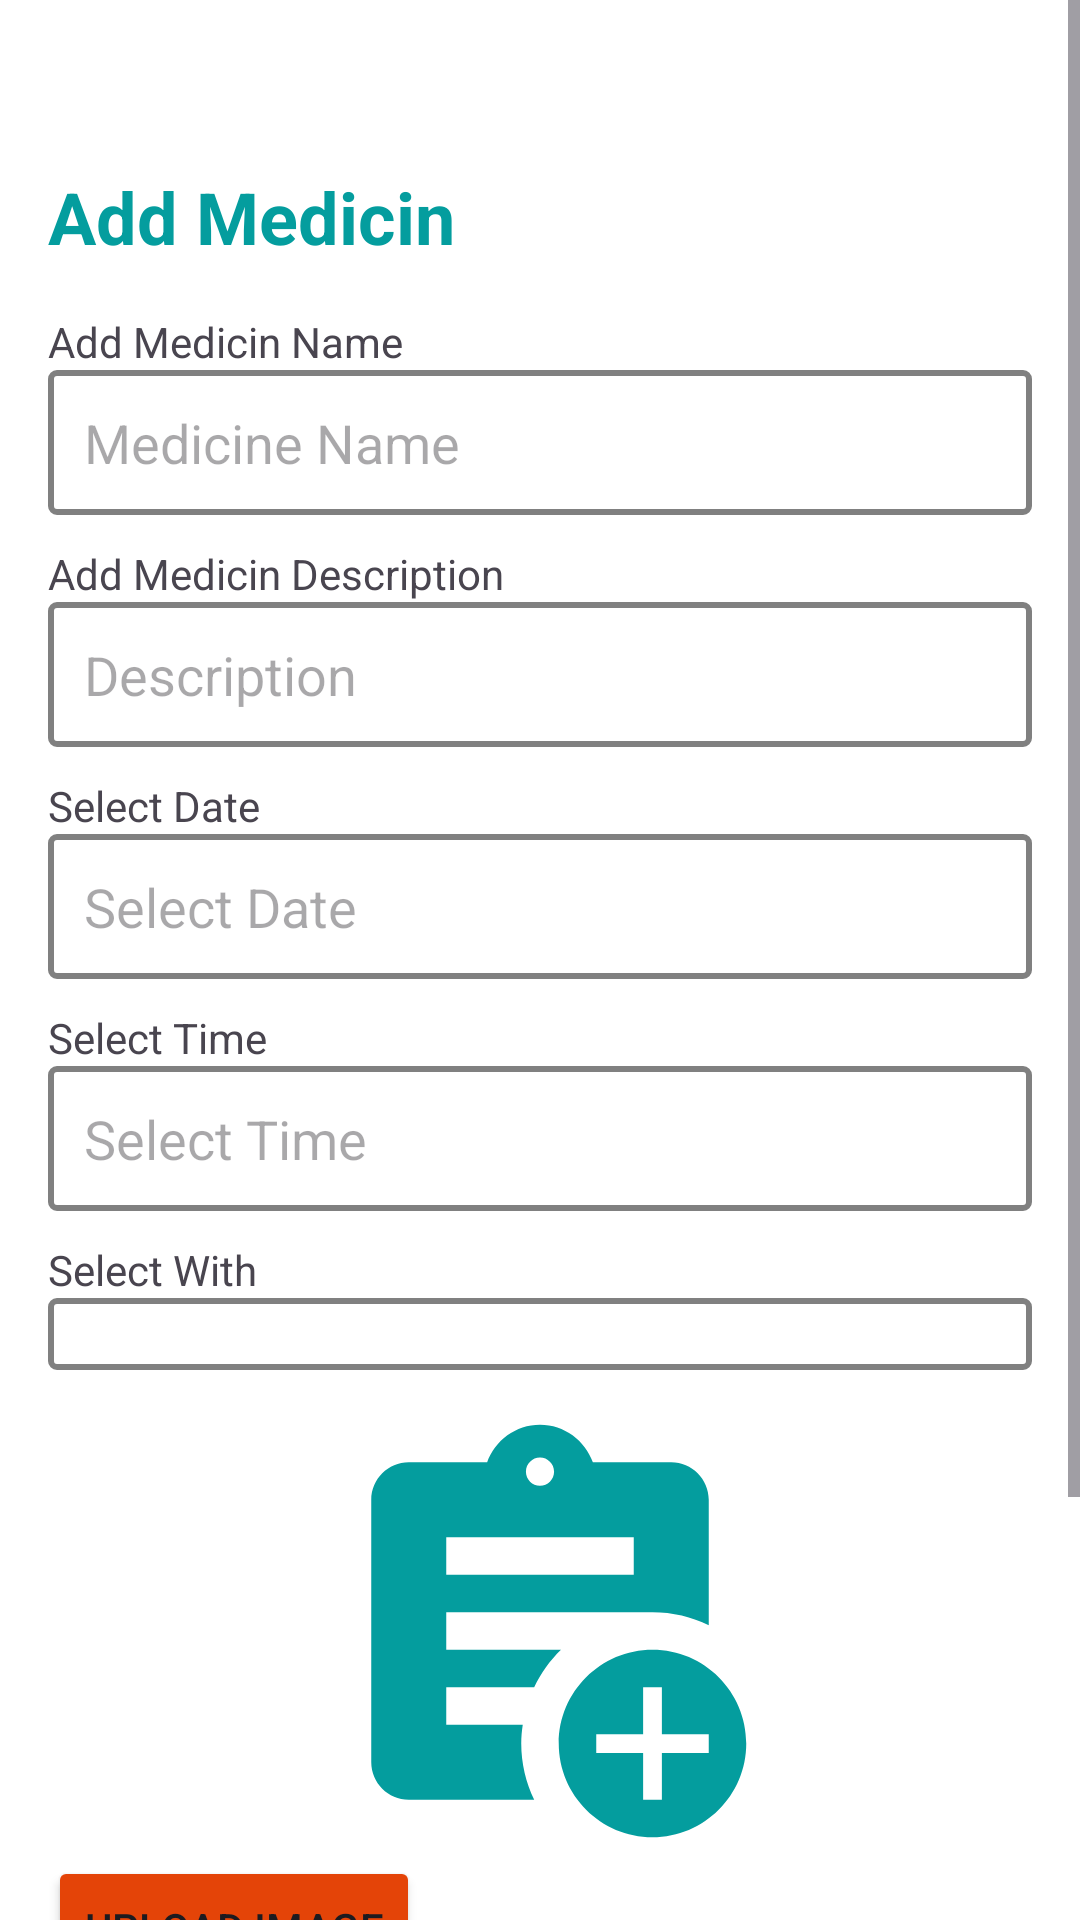

Layout XML and referenced resources for this Android screen:
<!-- AndroidManifest.xml: application theme Theme.PetWell -->
<!-- res/layout/activity_add_medicin.xml -->
<ScrollView
    xmlns:android="http://schemas.android.com/apk/res/android"
    android:layout_width="match_parent"
    android:layout_height="match_parent"
    android:background="@color/white"

    android:orientation="vertical">
    <LinearLayout
        android:layout_width="match_parent"
        android:layout_height="match_parent"
        android:orientation="vertical"
        android:padding="16dp"
        >

    <TextView
        android:id="@+id/tvHelpTitle"
        android:layout_width="wrap_content"
        android:layout_height="wrap_content"
        android:text="Add Medicin"
        android:textSize="24sp"
        android:textColor="@color/blue"
        android:textStyle="bold"
        android:layout_marginTop="40dp"
        /> <TextView

        android:layout_width="wrap_content"
        android:layout_height="wrap_content"
        android:text="Add Medicin Name"
    android:layout_marginTop="16sp"
        />
    <EditText
        android:id="@+id/etMedicineName"
        android:layout_width="match_parent"
        android:layout_height="wrap_content"
        android:background="@drawable/ettext"
        android:padding="12dp"
        android:hint="Medicine Name"/>

    <TextView

        android:layout_width="wrap_content"
        android:layout_height="wrap_content"
        android:text="Add Medicin Description"
        android:layout_marginTop="10sp"
        />
    <EditText
        android:id="@+id/etDescription"
        android:layout_width="match_parent"
        android:layout_height="wrap_content"
        android:hint="Description"
        android:background="@drawable/ettext"
        android:padding="12dp"
        android:inputType="textMultiLine"/>

    
    <TextView
        android:layout_width="wrap_content"
        android:layout_height="wrap_content"
        android:text="Select Date"
        android:layout_marginTop="10sp"/>

    <EditText
        android:id="@+id/etDate"
        android:layout_width="match_parent"
        android:layout_height="wrap_content"
        android:hint="Select Date"
        android:background="@drawable/ettext"
        android:padding="12dp"
        android:focusable="false"/>

    
    <TextView
        android:layout_width="wrap_content"
        android:layout_height="wrap_content"
        android:text="Select Time"
        android:layout_marginTop="10sp"/>

    <EditText
        android:id="@+id/etTime"
        android:layout_width="match_parent"
        android:layout_height="wrap_content"
        android:hint="Select Time"
        android:background="@drawable/ettext"
        android:padding="12dp"
        android:focusable="false"/>

    
    <TextView
        android:layout_width="wrap_content"
        android:layout_height="wrap_content"
        android:text="Select With"
        android:layout_marginTop="10sp"/>
    <Spinner
        android:id="@+id/spinnerWith"
        android:layout_width="match_parent"
        android:layout_height="wrap_content"
        android:background="@drawable/ettext"
        android:padding="12dp"
        />

    
    <ImageView
        android:id="@+id/ivMedicineImage"
        android:layout_width="150dp"
        android:layout_height="150dp"
        android:scaleType="centerCrop"
        android:src="@drawable/baseline_assignment_add_24"
        android:layout_marginTop="12sp"
        android:layout_gravity="center"/>

    <Button
        android:id="@+id/btnUploadImage"
        android:layout_width="wrap_content"
        android:layout_height="wrap_content"
        android:text="Upload Image"

        android:backgroundTint="@color/orange"/>

    
        <androidx.appcompat.widget.AppCompatButton
            android:id="@+id/btnPostSchedule"
            android:layout_width="match_parent"
            android:layout_height="wrap_content"
            android:layout_marginTop="10sp"
            android:layout_marginBottom="80dp"
            android:backgroundTint="@color/orange"
            android:textColor="@color/white"
            android:text="Post Medicine Schedule" />
    </LinearLayout>

</ScrollView>
<!-- resources referenced by this layout -->
<resources>
  <color name="blue">#049D9E</color>
  <color name="orange">#E44408</color>
  <color name="white">#FFFFFFFF</color>
  <!-- drawable baseline_assignment_add_24 (drawable) -->
  <vector xmlns:android="http://schemas.android.com/apk/res/android" android:height="24dp" android:tint="#049D9E" android:viewportHeight="24" android:viewportWidth="24" android:width="24dp">
        
      <path android:fillColor="@android:color/white" android:pathData="M18,13c-2.76,0 -5,2.24 -5,5s2.24,5 5,5s5,-2.24 5,-5S20.76,13 18,13zM21,18.5h-2.5V21h-1v-2.5H15v-1h2.5V15h1v2.5H21V18.5z"/>
        
      <path android:fillColor="@android:color/white" android:pathData="M11.69,15c0.36,-0.75 0.84,-1.43 1.43,-2H7v-2c0,0 10.66,0 11,0c1.07,0 2.09,0.25 3,0.69V5c0,-1.1 -0.9,-2 -2,-2h-4.18C14.4,1.84 13.3,1 12,1S9.6,1.84 9.18,3H5C3.9,3 3,3.9 3,5v14c0,1.1 0.9,2 2,2h6.69C11.25,20.09 11,19.07 11,18c0,-0.34 0.03,-0.67 0.08,-1H7v-2H11.69zM12,2.75c0.41,0 0.75,0.34 0.75,0.75c0,0.41 -0.34,0.75 -0.75,0.75s-0.75,-0.34 -0.75,-0.75C11.25,3.09 11.59,2.75 12,2.75zM7,7h10v2H7V7z"/>
      
  </vector>
  <!-- drawable ettext (drawable) -->
  <?xml version="1.0" encoding="utf-8"?>
  <shape xmlns:android="http://schemas.android.com/apk/res/android">
      <solid
          android:color="@color/white"
          />
      <stroke
          android:color="@color/gray"
          android:width="2dp"
          />
      <corners
          android:radius="2dp"
          />
  
  </shape>
  <style name="Theme.PetWell" parent="Base.Theme.PetWell" />
  <color name="gray">#808080</color>
  <style name="Base.Theme.PetWell" parent="Theme.Material3.DayNight.NoActionBar">
          
          
      </style>
</resources>
